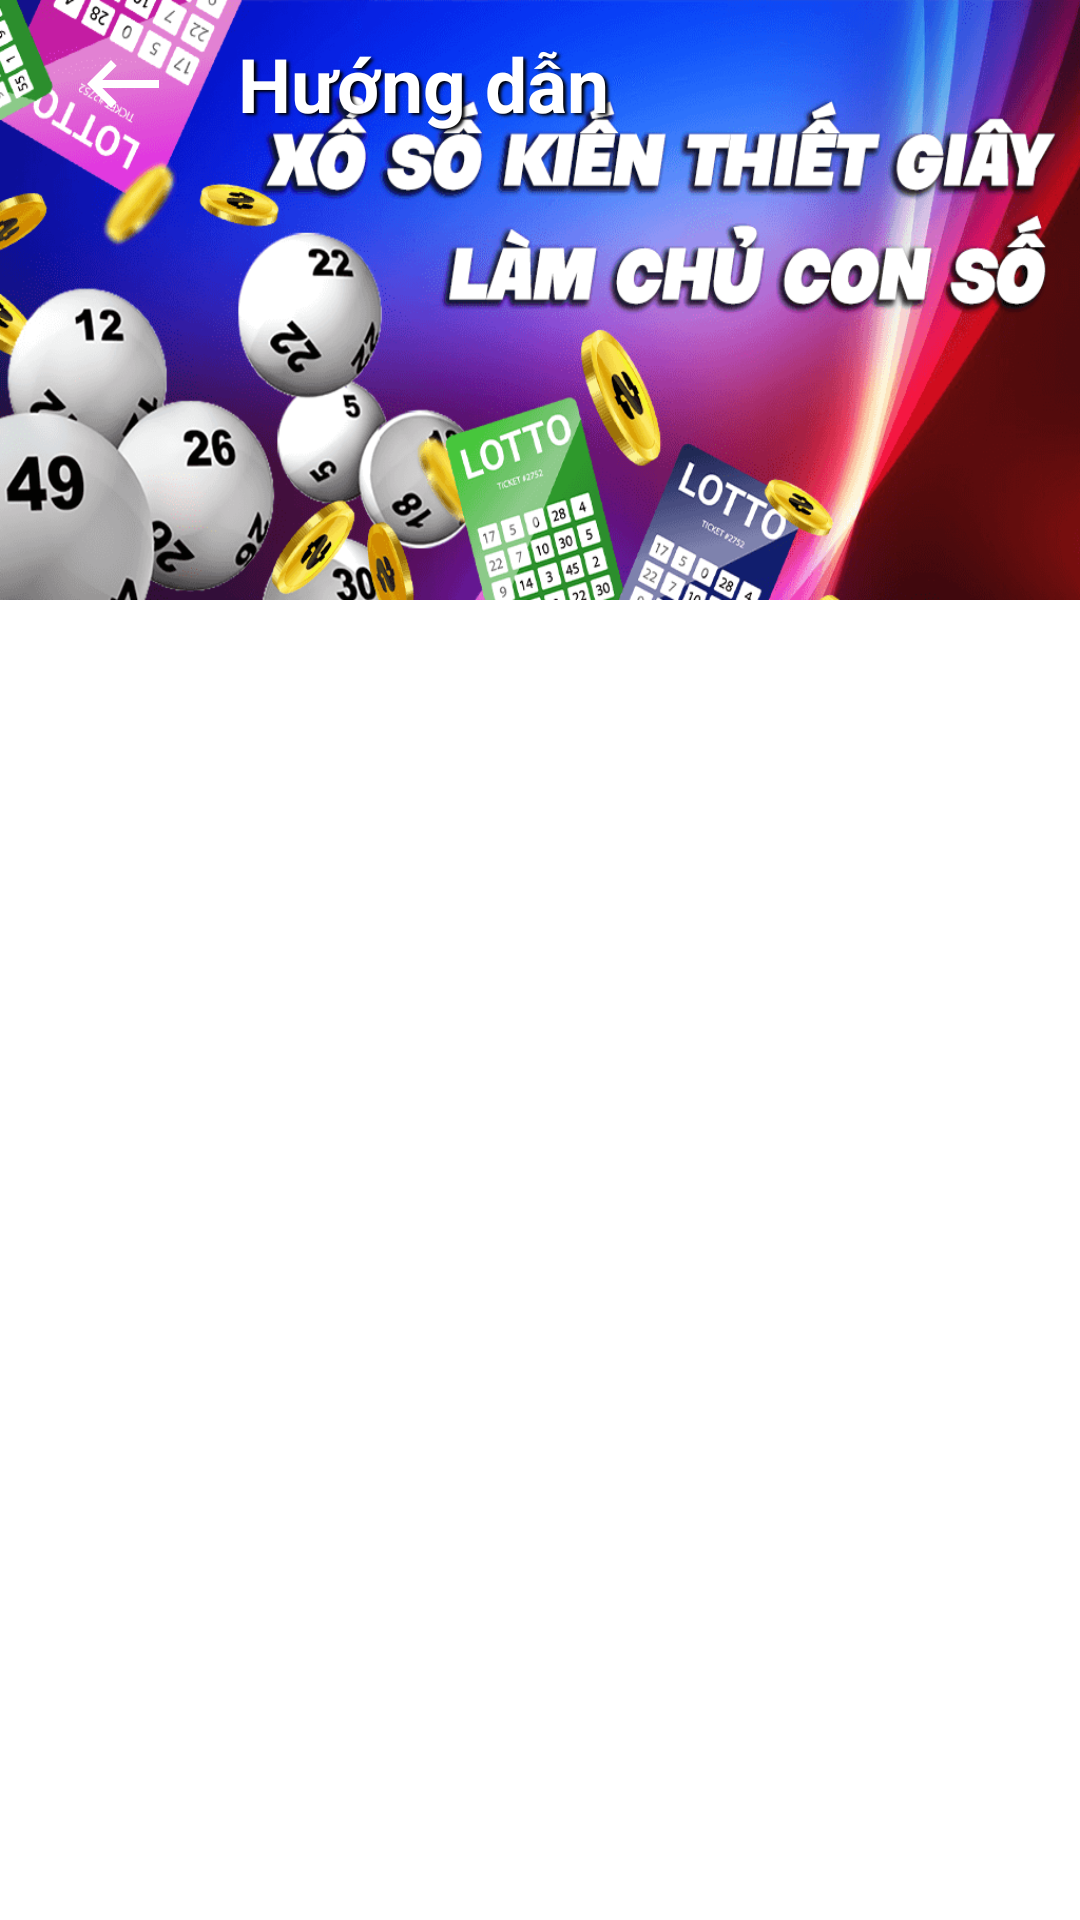

This screen was rendered from an Android layout file. Write that file and the resources it references.
<!-- AndroidManifest.xml: application theme Theme.Xosothuathienhue -->
<!-- res/layout/fragment_guide.xml -->
<?xml version="1.0" encoding="utf-8"?>
<androidx.coordinatorlayout.widget.CoordinatorLayout
    xmlns:android="http://schemas.android.com/apk/res/android"
    xmlns:tools="http://schemas.android.com/tools"
    android:layout_width="match_parent"
    android:layout_height="match_parent"
    xmlns:app="http://schemas.android.com/apk/res-auto"
    tools:context=".guide.presentation.GuideFragment">

    <com.google.android.material.appbar.AppBarLayout
        android:id="@+id/appBar"
        android:layout_width="match_parent"
        android:background="@android:color/transparent"
        android:layout_height="200dp"
        android:fitsSystemWindows="true">

        <com.google.android.material.appbar.CollapsingToolbarLayout
            android:layout_width="match_parent"
            android:layout_height="match_parent"
            app:contentScrim="@color/coordinate_color3"
            android:fitsSystemWindows="true"
            app:layout_scrollFlags="scroll|snap|exitUntilCollapsed"
            android:id="@+id/collapse_page">

            <androidx.appcompat.widget.AppCompatImageView
                android:id="@+id/mainHeader"
                android:layout_width="match_parent"
                android:layout_height="match_parent"
                android:scaleType="centerCrop"
                android:background="@drawable/banner3"
                app:layout_collapseMode="parallax"/>

            <com.google.android.material.appbar.MaterialToolbar
                android:layout_width="match_parent"
                android:layout_height="?attr/actionBarSize"
                app:layout_collapseMode="pin">
                <androidx.constraintlayout.widget.ConstraintLayout
                    android:layout_width="match_parent"
                    android:layout_height="match_parent">

                    <androidx.appcompat.widget.AppCompatImageButton
                        android:id="@+id/bck_button"
                        android:layout_width="50dp"
                        android:tint="@color/white"
                        android:layout_height="?attr/actionBarSize"
                        android:background="?attr/selectableItemBackgroundBorderless"
                        android:contentDescription="@null"
                        android:src="@drawable/back_button"
                        app:layout_constraintBottom_toBottomOf="parent"
                        app:layout_constraintStart_toStartOf="parent"
                        app:layout_constraintTop_toTopOf="parent" />

                    <TextView
                        android:id="@+id/toolbarTitle"
                        android:layout_width="150dp"
                        android:layout_height="50dp"
                        android:layout_gravity="center_horizontal"
                        android:gravity="center"
                        android:scrollHorizontally="true"
                        android:text="@string/guide"
                        android:shadowColor="@color/black"
                        android:shadowDx="3"
                        android:shadowDy="2"
                        android:shadowRadius="2"
                        android:textColor="@color/white"
                        android:textSize="25sp"
                        android:textStyle="bold"
                        app:layout_collapseMode="parallax"
                        app:layout_constraintBottom_toBottomOf="parent"
                        app:layout_constraintStart_toEndOf="@+id/bck_button"
                        app:layout_constraintTop_toTopOf="parent" />
                </androidx.constraintlayout.widget.ConstraintLayout>
            </com.google.android.material.appbar.MaterialToolbar>

        </com.google.android.material.appbar.CollapsingToolbarLayout>

    </com.google.android.material.appbar.AppBarLayout>
    <androidx.core.widget.NestedScrollView
        android:id="@+id/nestedScroll"
        android:layout_width="match_parent"
        android:layout_height="match_parent"
        android:overScrollMode="never"
        app:layout_behavior="com.google.android.material.appbar.AppBarLayout$ScrollingViewBehavior">

        <androidx.constraintlayout.widget.ConstraintLayout
            android:layout_width="match_parent"
            android:layout_height="wrap_content">


            <androidx.recyclerview.widget.RecyclerView
                android:id="@+id/guide_recycler"
                android:layout_width="match_parent"
                android:layout_height="wrap_content"
                app:layout_constraintEnd_toEndOf="parent"
                app:layout_constraintStart_toStartOf="parent"
                app:layout_constraintTop_toTopOf="parent" />
        </androidx.constraintlayout.widget.ConstraintLayout>
    </androidx.core.widget.NestedScrollView>

</androidx.coordinatorlayout.widget.CoordinatorLayout>
<!-- resources referenced by this layout -->
<resources>
  <color name="black">#FF000000</color>
  <color name="coordinate_color3">#E0DD00</color>
  <color name="white">#FFFFFFFF</color>
  <!-- drawable back_button (drawable) -->
  <vector android:autoMirrored="true" android:height="32dp"
      android:tint="@color/text_color" android:viewportHeight="24"
      android:viewportWidth="24" android:width="32dp" xmlns:android="http://schemas.android.com/apk/res/android">
      <path android:fillColor="@android:color/white" android:pathData="M21,11H6.83l3.58,-3.59L9,6l-6,6 6,6 1.41,-1.41L6.83,13H21z"/>
  </vector>
  <!-- drawable banner3: png bitmap (drawable, 127560 bytes) -->
  <string name="guide">Hướng dẫn</string>
  <style name="Theme.Xosothuathienhue" parent="Theme.MaterialComponents.DayNight.NoActionBar">
          
          <item name="colorPrimary">@color/purple_500</item>
          <item name="colorPrimaryVariant">@color/purple_700</item>
          <item name="colorOnPrimary">@color/white</item>
          
          <item name="colorSecondary">@color/teal_200</item>
          <item name="colorSecondaryVariant">@color/teal_700</item>
          <item name="colorOnSecondary">@color/black</item>
  
          <item name="android:fitsSystemWindows">true</item>
          <item name="android:windowTranslucentStatus">true</item>
          <item name="android:windowTranslucentNavigation">true</item>
  
          
          <item name="android:statusBarColor" tools:targetApi="l">?attr/colorPrimaryVariant</item>
          
      </style>
  <color name="text_color">#0C0B0A</color>
  <color name="purple_500">#FF6200EE</color>
  <color name="purple_700">#FF3700B3</color>
  <color name="teal_200">#FF03DAC5</color>
  <color name="teal_700">#FF018786</color>
</resources>
